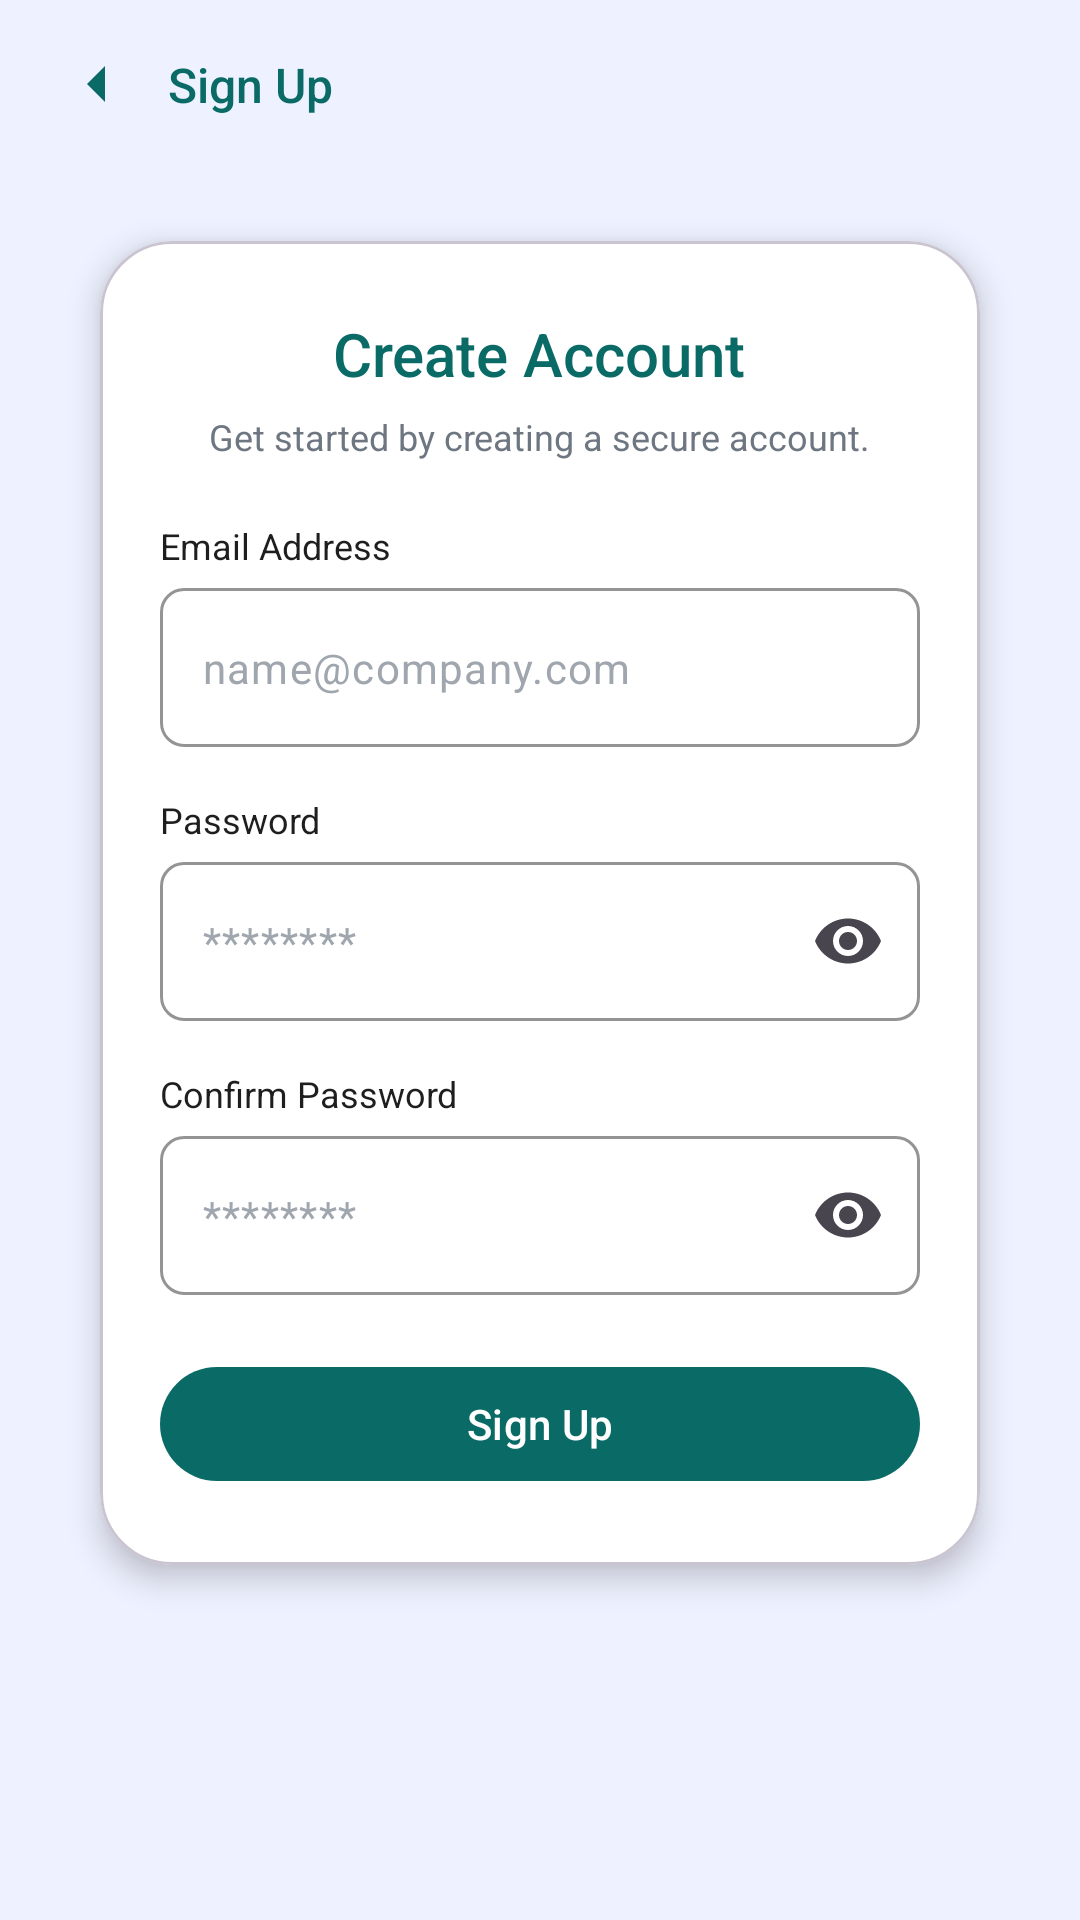

Write the Android layout XML for this screen, with the resource values it uses.
<!-- AndroidManifest.xml: application theme Theme.DocuOrg -->
<!-- res/layout/activity_sign_up.xml -->
<?xml version="1.0" encoding="utf-8"?>
<androidx.constraintlayout.widget.ConstraintLayout xmlns:android="http://schemas.android.com/apk/res/android"
    xmlns:app="http://schemas.android.com/apk/res-auto"
    android:id="@+id/sign_up_root"
    android:layout_width="match_parent"
    android:layout_height="match_parent"
    android:background="@color/screen_background">

    <androidx.constraintlayout.widget.ConstraintLayout
        android:id="@+id/sign_up_header"
        android:layout_width="0dp"
        android:layout_height="wrap_content"
        android:paddingStart="20dp"
        android:paddingEnd="20dp"
        android:paddingTop="16dp"
        android:paddingBottom="12dp"
        app:layout_constraintEnd_toEndOf="parent"
        app:layout_constraintStart_toStartOf="parent"
        app:layout_constraintTop_toTopOf="parent">

        <ImageView
            android:id="@+id/signup_back"
            android:layout_width="24dp"
            android:layout_height="24dp"
            android:contentDescription="@string/back"
            android:src="@drawable/ic_back"
            app:tint="@color/primary_teal"
            app:layout_constraintBottom_toBottomOf="parent"
            app:layout_constraintStart_toStartOf="parent"
            app:layout_constraintTop_toTopOf="parent" />

        <TextView
            android:id="@+id/signup_title"
            android:layout_width="wrap_content"
            android:layout_height="wrap_content"
            android:layout_marginStart="12dp"
            android:fontFamily="sans-serif-medium"
            android:text="@string/sign_up_action"
            android:textColor="@color/primary_teal"
            android:textSize="16sp"
            app:layout_constraintBottom_toBottomOf="@id/signup_back"
            app:layout_constraintStart_toEndOf="@id/signup_back"
            app:layout_constraintTop_toTopOf="@id/signup_back" />
    </androidx.constraintlayout.widget.ConstraintLayout>

    <ScrollView
        android:id="@+id/sign_up_scroll"
        android:layout_width="0dp"
        android:layout_height="0dp"
        android:fillViewport="true"
        app:layout_constraintBottom_toBottomOf="parent"
        app:layout_constraintEnd_toEndOf="parent"
        app:layout_constraintStart_toStartOf="parent"
        app:layout_constraintTop_toBottomOf="@id/sign_up_header">

        <LinearLayout
            android:layout_width="match_parent"
            android:layout_height="wrap_content"
            android:orientation="vertical"
            android:paddingStart="20dp"
            android:paddingEnd="20dp"
            android:paddingBottom="24dp">

            <com.google.android.material.card.MaterialCardView
                android:layout_width="match_parent"
                android:layout_height="wrap_content"
                android:layout_marginTop="12dp"
                app:cardBackgroundColor="@color/card_background"
                app:cardCornerRadius="24dp"
                app:cardElevation="6dp"
                app:cardUseCompatPadding="true">

                <LinearLayout
                    android:layout_width="match_parent"
                    android:layout_height="wrap_content"
                    android:orientation="vertical"
                    android:paddingStart="20dp"
                    android:paddingEnd="20dp"
                    android:paddingTop="24dp"
                    android:paddingBottom="24dp">

                    <TextView
                        android:layout_width="wrap_content"
                        android:layout_height="wrap_content"
                        android:layout_gravity="center_horizontal"
                        android:fontFamily="sans-serif-medium"
                        android:text="@string/create_account"
                        android:textColor="@color/primary_teal"
                        android:textSize="20sp" />

                    <TextView
                        android:layout_width="wrap_content"
                        android:layout_height="wrap_content"
                        android:layout_gravity="center_horizontal"
                        android:layout_marginTop="6dp"
                        android:text="@string/create_account_body"
                        android:textColor="@color/text_secondary"
                        android:textSize="12sp" />

                    <TextView
                        android:layout_width="wrap_content"
                        android:layout_height="wrap_content"
                        android:layout_marginTop="20dp"
                        android:text="@string/email_label"
                        android:textColor="@color/text_primary"
                        android:textSize="12sp" />

                    <com.google.android.material.textfield.TextInputLayout
                        android:id="@+id/signup_email_layout"
                        style="@style/Widget.Material3.TextInputLayout.OutlinedBox"
                        android:layout_width="match_parent"
                        android:layout_height="wrap_content"
                        android:layout_marginTop="6dp"
                        app:boxCornerRadiusBottomEnd="8dp"
                        app:boxCornerRadiusBottomStart="8dp"
                        app:boxCornerRadiusTopEnd="8dp"
                        app:boxCornerRadiusTopStart="8dp"
                        app:boxStrokeColor="@color/field_stroke"
                        app:hintEnabled="false">

                        <com.google.android.material.textfield.TextInputEditText
                            android:id="@+id/signup_email_input"
                            android:layout_width="match_parent"
                            android:layout_height="wrap_content"
                            android:hint="@string/email_hint"
                            android:inputType="textEmailAddress"
                            android:paddingStart="14dp"
                            android:paddingEnd="14dp"
                            android:textColor="@color/text_primary"
                            android:textColorHint="@color/text_hint"
                            android:textSize="14sp" />
                    </com.google.android.material.textfield.TextInputLayout>

                    <TextView
                        android:layout_width="wrap_content"
                        android:layout_height="wrap_content"
                        android:layout_marginTop="16dp"
                        android:text="@string/password_label"
                        android:textColor="@color/text_primary"
                        android:textSize="12sp" />

                    <com.google.android.material.textfield.TextInputLayout
                        android:id="@+id/signup_password_layout"
                        style="@style/Widget.Material3.TextInputLayout.OutlinedBox"
                        android:layout_width="match_parent"
                        android:layout_height="wrap_content"
                        android:layout_marginTop="6dp"
                        app:boxCornerRadiusBottomEnd="8dp"
                        app:boxCornerRadiusBottomStart="8dp"
                        app:boxCornerRadiusTopEnd="8dp"
                        app:boxCornerRadiusTopStart="8dp"
                        app:boxStrokeColor="@color/field_stroke"
                        app:endIconMode="password_toggle"
                        app:hintEnabled="false">

                        <com.google.android.material.textfield.TextInputEditText
                            android:id="@+id/signup_password_input"
                            android:layout_width="match_parent"
                            android:layout_height="wrap_content"
                            android:hint="@string/password_hint"
                            android:inputType="textPassword"
                            android:paddingStart="14dp"
                            android:paddingEnd="14dp"
                            android:textColor="@color/text_primary"
                            android:textColorHint="@color/text_hint"
                            android:textSize="14sp" />
                    </com.google.android.material.textfield.TextInputLayout>

                    <TextView
                        android:layout_width="wrap_content"
                        android:layout_height="wrap_content"
                        android:layout_marginTop="16dp"
                        android:text="@string/confirm_password"
                        android:textColor="@color/text_primary"
                        android:textSize="12sp" />

                    <com.google.android.material.textfield.TextInputLayout
                        android:id="@+id/signup_confirm_layout"
                        style="@style/Widget.Material3.TextInputLayout.OutlinedBox"
                        android:layout_width="match_parent"
                        android:layout_height="wrap_content"
                        android:layout_marginTop="6dp"
                        app:boxCornerRadiusBottomEnd="8dp"
                        app:boxCornerRadiusBottomStart="8dp"
                        app:boxCornerRadiusTopEnd="8dp"
                        app:boxCornerRadiusTopStart="8dp"
                        app:boxStrokeColor="@color/field_stroke"
                        app:endIconMode="password_toggle"
                        app:hintEnabled="false">

                        <com.google.android.material.textfield.TextInputEditText
                            android:id="@+id/signup_confirm_input"
                            android:layout_width="match_parent"
                            android:layout_height="wrap_content"
                            android:hint="@string/password_hint"
                            android:inputType="textPassword"
                            android:paddingStart="14dp"
                            android:paddingEnd="14dp"
                            android:textColor="@color/text_primary"
                            android:textColorHint="@color/text_hint"
                            android:textSize="14sp" />
                    </com.google.android.material.textfield.TextInputLayout>

                    <com.google.android.material.button.MaterialButton
                        android:id="@+id/signup_submit_button"
                        android:layout_width="match_parent"
                        android:layout_height="46dp"
                        android:layout_marginTop="20dp"
                        android:text="@string/sign_up_action"
                        android:textAllCaps="false"
                        android:textColor="@color/white"
                        android:textSize="14sp"
                        app:backgroundTint="@color/primary_teal"
                        app:cornerRadius="23dp" />
                </LinearLayout>
            </com.google.android.material.card.MaterialCardView>
        </LinearLayout>
    </ScrollView>
</androidx.constraintlayout.widget.ConstraintLayout>
<!-- resources referenced by this layout -->
<resources>
  <color name="card_background">#FFFFFFFF</color>
  <color name="field_stroke">#D7DCE3</color>
  <color name="primary_teal">#0A6B66</color>
  <color name="screen_background">#EEF1FF</color>
  <color name="text_hint">#A0A6AE</color>
  <color name="text_primary">#1E1E1E</color>
  <color name="text_secondary">#6E7781</color>
  <color name="white">#FFFFFFFF</color>
  <!-- drawable ic_back (drawable) -->
  <?xml version="1.0" encoding="utf-8"?>
  <vector xmlns:android="http://schemas.android.com/apk/res/android"
      android:width="24dp"
      android:height="24dp"
      android:viewportWidth="24"
      android:viewportHeight="24">
      <path
          android:fillColor="#FF1E1E1E"
          android:pathData="M15,18l-6,-6 6,-6" />
  </vector>
  <string name="back">Back</string>
  <string name="confirm_password">Confirm Password</string>
  <string name="create_account">Create Account</string>
  <string name="create_account_body">Get started by creating a secure account.</string>
  <string name="email_hint">name@company.com</string>
  <string name="email_label">Email Address</string>
  <string name="password_hint">********</string>
  <string name="password_label">Password</string>
  <string name="sign_up_action">Sign Up</string>
  <style name="Theme.DocuOrg" parent="Base.Theme.DocuOrg" />
  <style name="Base.Theme.DocuOrg" parent="Theme.Material3.DayNight.NoActionBar">
          
          
      </style>
</resources>
